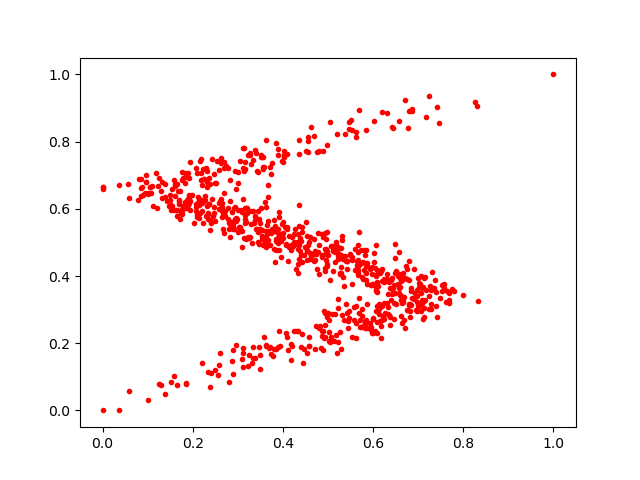

Source data for this figure (header and first rows):
0.0012429996, 0.65982467
0.4844, 0.1854
0.7425, 0.2787
0.5622, 0.2595
0.3477, 0.5395
0.3334, 0.594
0.7454, 0.8558
0.5274, 0.4102
0.2592, 0.6171
0.5602, 0.4178
0.3425, 0.5404
0.5259, 0.2334
0.5108, 0.482
0.4783, 0.5272
0.7534, 0.3731
0.5676, 0.4164
0.3629, 0.6053
0.6014, 0.4684
0.6209, 0.2788
0.4016, 0.7727
0.3519, 0.753
0.1532, 0.6084
0.1082, 0.648
0.1225, 0.6671
0.3808, 0.48
0.2924, 0.6019
0.6958, 0.2995
0.6639, 0.2611
0.507, 0.4891
0.4086, 0.5457
0.4201, 0.516
0.5643, 0.4177
0.3625, 0.4865
0.4572, 0.1916
0.1128, 0.609
0.2192, 0.7077
0.6569, 0.8622
0.6703, 0.9231
0.2793, 0.5708
0.3476, 0.5705
0.5417, 0.4452
0.3624, 0.1926
0.3616, 0.5339
0.5451, 0.2464
0.2788, 0.721
0.3446, 0.5316
0.1643, 0.07453
0.5624, 0.8136
0.3936, 0.1916
0.3011, 0.5317
0.6799, 0.3127
0.09983, 0.6427
0.3778, 0.1628
0.6072, 0.3611
0.4091, 0.219
0.1872, 0.6018
0.2772, 0.6009
0.6174, 0.2505
0.7152, 0.3299
0.5691, 0.8941
0.4557, 0.8029
... 750 more rows
